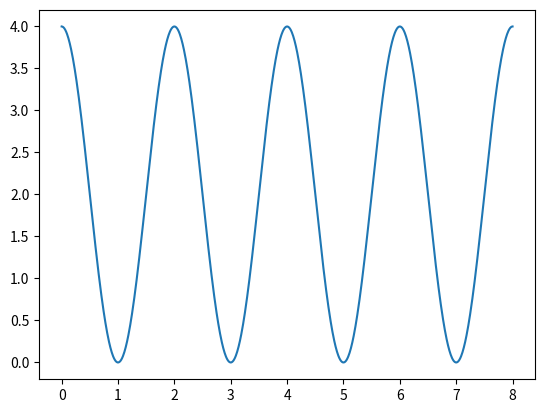
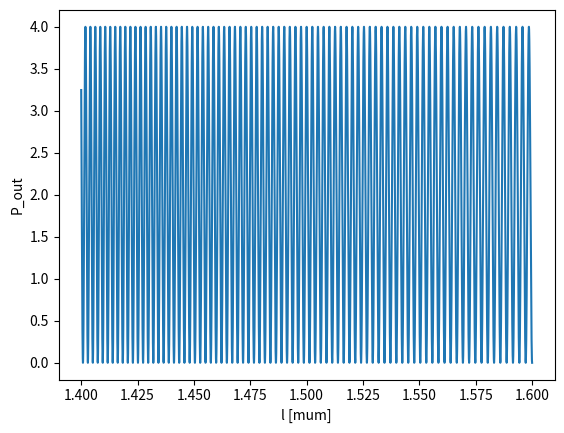
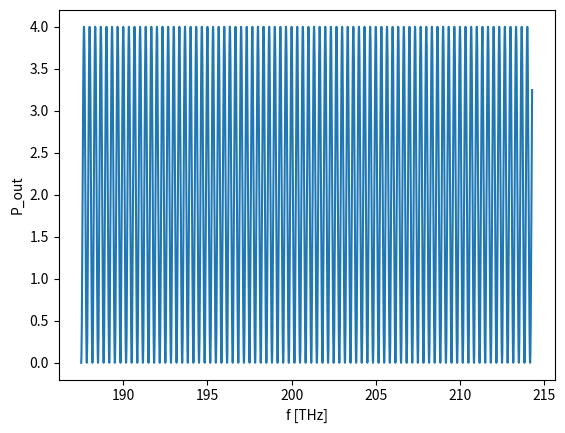

The script that saved these images, in order:
import numpy as np
import matplotlib.pyplot as plt

A = 1
phi1 = 0
phi2 = np.linspace(0, 8 * np.pi, 1000)

y = A * np.exp(1j * phi1) + A * np.exp(1j * phi2)

P = np.abs(y) ** 2.0
plt.close('all')
plt.plot(phi2 / np.pi, P)

L1 = 100e-6
L2 = 1000e-6
n = 1
l = np.linspace(1.4e-6, 1.6e-6, 10000)

f1 = 2 * np.pi / l * L1
f2 = 2 * np.pi / l * L2

y_out = A * np.exp(1j * f1) + A * np.exp(1j * f2)
P_out = np.abs(y_out) ** 2.0

plt.figure()

plt.plot(l/1e-6, P_out)
plt.xlabel('l [mum]')
plt.ylabel('P_out')
c = 3e8
f = c / l
plt.figure()
plt.plot(f/1e12, P_out)
plt.xlabel('f [THz]')
plt.ylabel('P_out')


